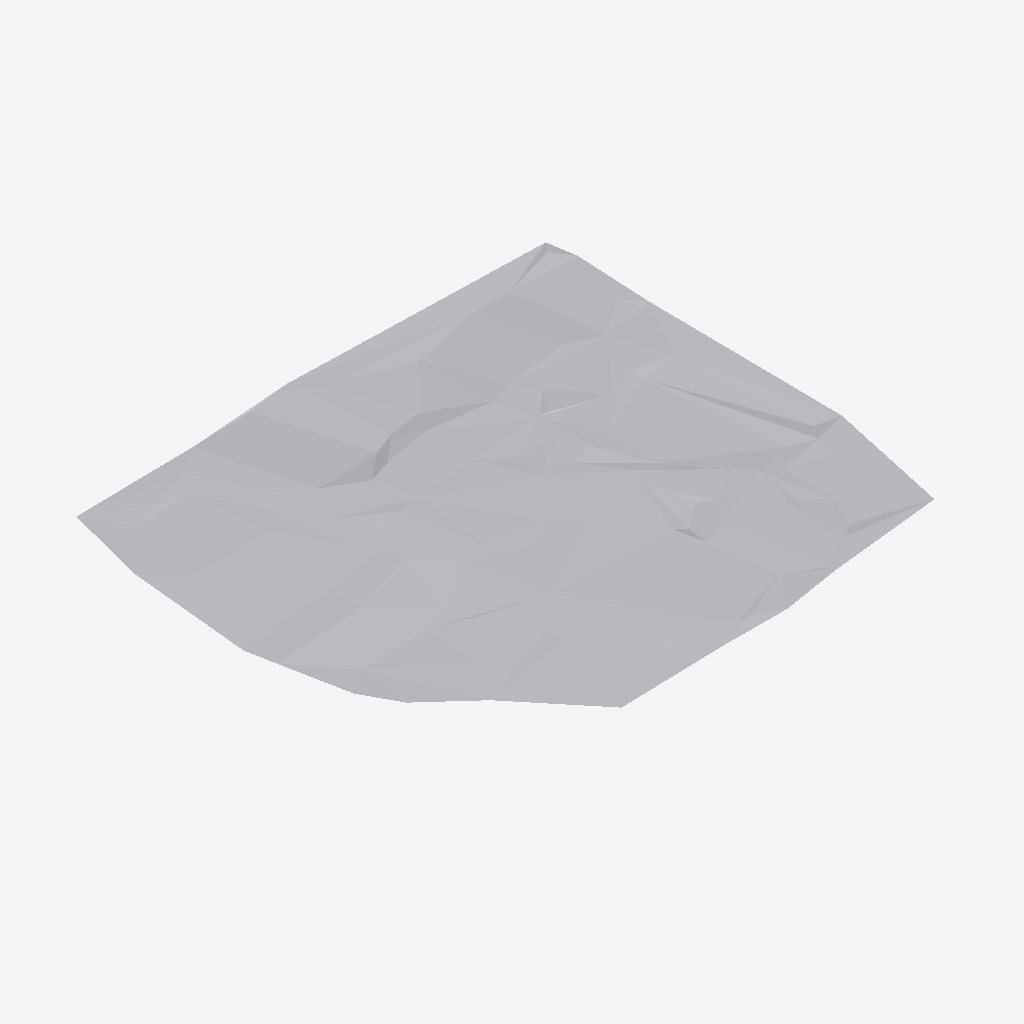
Isometric view of an IFC building model (IFC-SPF (STEP), schema IFC4, length unit millimetre), seen from the south-west, elements coloured by IFC class: 1 other element (light grey).
Extent 183.9 m × 161.7 m × 3.3 m (x, y, z). Storeys (1): unnamed at 0.00 m. Elements (1): 1 IfcBuildingElementProxy.

HEADER;
FILE_DESCRIPTION(('ViewDefinition'),'2;1');
FILE_NAME('E:\\Desktop\\Сборка.ifc','2021-01-20T21:57:51',(''),('',''),'','IfcPlusPlus','');
FILE_SCHEMA(('IFC4'));
ENDSEC;
DATA;
#18=IFCPROJECT('1QS4HJaO58sf9d62DRKcLa',$,'Credo-Dialogue',$,$,$,$,(#14),#6);
#25=IFCSITE('34acclTRxnJg9w5KXud9vb',$,'',$,$,#23,$,$,.ELEMENT.,$,$,$,$,#24);
#32=IFCBUILDING('3hvsjObAOrJwLYggdZauwN',$,'',$,$,#23,$,$,.ELEMENT.,$,$,#31);
#40=IFCBUILDINGSTOREY('0WxV5f1Z57iAVFxylMUOxz',$,'',$,$,#23,$,$,.ELEMENT.,0.0);
#42=IFCBUILDINGELEMENTPROXY('32DgpYqEj17A3g$ElKwo36',$,'Горизонтали проектные',$,$,#47,#690,'',$);
ENDSEC;
